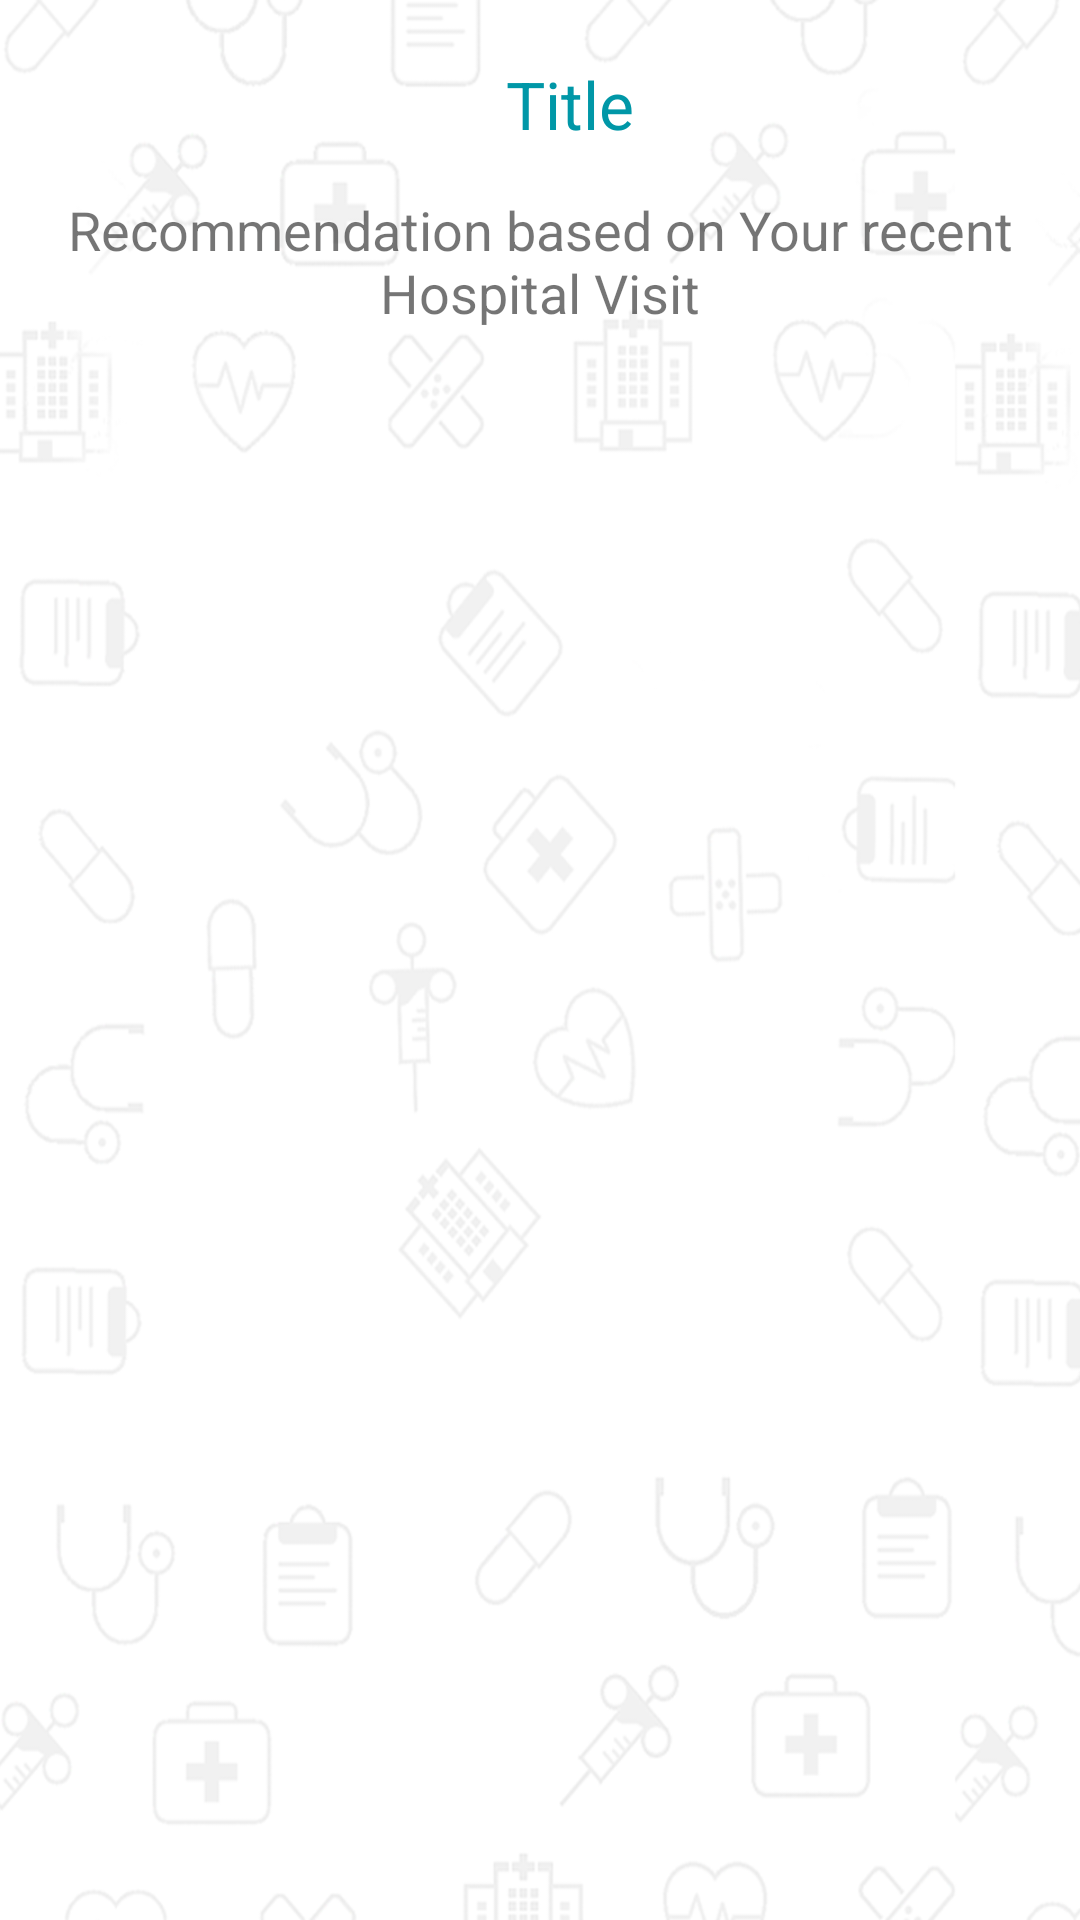

Layout XML and referenced resources for this Android screen:
<!-- AndroidManifest.xml: application theme AppTheme -->
<!-- res/layout/patient.xml -->
<?xml version="1.0" encoding="utf-8"?>
<LinearLayout xmlns:android="http://schemas.android.com/apk/res/android"
    android:orientation="vertical" android:layout_width="match_parent"
    android:id="@+id/bg"
    android:background="@drawable/bg1"
    android:layout_height="match_parent">

    <TextView
        android:layout_width="match_parent"
        android:layout_height="wrap_content"
        android:paddingTop="20dp"
        android:paddingLeft="20dp"
        android:gravity="center"
        android:textAppearance="?android:attr/textAppearanceLarge"
        android:text="Title"
        android:textColor="@color/ColorPrimaryDark"
        android:id="@+id/textViewUserName"

        />
    <TextView
        android:text="Recommendation based on Your recent Hospital Visit"
        android:textSize="18dp"
        android:padding="15dp"
        android:gravity="center"
        android:layout_width="match_parent"
        android:layout_height="wrap_content" />
   
    <ListView
        android:id="@+id/list12"
        android:textColor="@color/textcolorprimary"
        android:layout_width="match_parent"
        android:layout_height="wrap_content"></ListView>

</LinearLayout>
<!-- resources referenced by this layout -->
<resources>
  <color name="ColorPrimaryDark">#0097A7</color>
  <color name="textcolorprimary">#212121</color>
  <!-- drawable bg1: png bitmap (drawable, 72399 bytes) -->
  <style name="AppTheme" parent="Theme.AppCompat.Light.DarkActionBar">
          
          
          <item name="colorPrimary">@color/ColorPrimary</item>
          <item name="colorPrimaryDark">@color/ColorPrimaryDark</item>
          <item name="android:colorAccent">@color/accent</item>
          <item name="android:textColorPrimary">@color/textcolorprimary</item>
          <item name="android:textColorSecondary">@color/textcolorsecondary</item>
          <item name="android:icon">@color/icon</item>
          <item name="android:divider">@color/divider</item>
      </style>
  <color name="ColorPrimary">#00BCD4</color>
  <color name="accent">#03A9F4</color>
  <color name="textcolorsecondary">#727272</color>
  <color name="icon">#FFFFFF</color>
  <color name="divider">#B6B6B6</color>
</resources>
